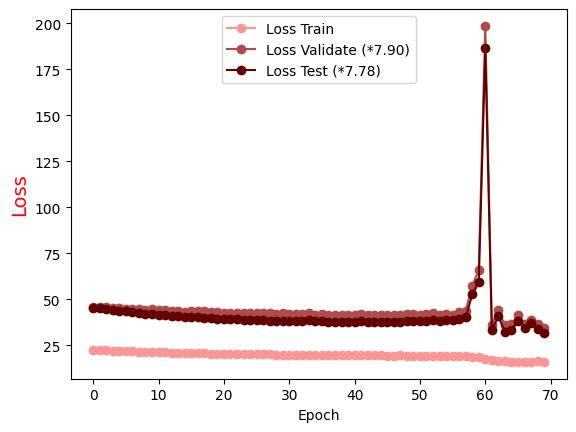

Values plotted in this chart, from the file beside it:
Epoch, Loss Train, Loss Validate (*7.90), Loss Test (*7.78)
0.0, 22.8, 45.98, 45.22
1.0, 22.58, 45.91, 45.18
2.0, 22.43, 45.73, 44.87
3.0, 22.24, 45.3, 44.23
4.0, 22.06, 45.23, 43.91
5.0, 21.89, 45.03, 43.49
6.0, 21.78, 44.92, 43.16
7.0, 21.68, 44.58, 42.62
8.0, 21.54, 44.33, 42.26
9.0, 21.41, 44.55, 41.98
10.0, 21.33, 44.12, 41.7
11.0, 21.21, 44.07, 41.45
12.0, 21.1, 43.96, 41.09
13.0, 21.1, 43.63, 40.82
14.0, 20.97, 43.38, 40.27
15.0, 20.83, 43.67, 40.4
16.0, 20.8, 43.73, 40.42
17.0, 20.74, 43.47, 40.09
18.0, 20.64, 42.98, 39.72
19.0, 20.61, 43.26, 39.57
20.0, 20.54, 42.91, 39.42
21.0, 20.48, 42.87, 39.18
22.0, 20.42, 42.89, 39.21
23.0, 20.34, 42.68, 38.96
24.0, 20.25, 42.76, 38.93
25.0, 20.27, 42.76, 38.94
26.0, 20.14, 42.75, 38.99
27.0, 20.14, 42.4, 38.5
28.0, 20.06, 42.14, 38.39
29.0, 20.02, 42.43, 38.41
30.0, 20.1, 42.18, 38.5
31.0, 19.99, 41.93, 38.04
32.0, 19.9, 41.91, 38.16
33.0, 19.96, 42.62, 38.6
34.0, 19.91, 41.74, 38.13
35.0, 19.77, 42.21, 38.24
36.0, 19.88, 41.7, 37.96
37.0, 19.83, 41.82, 37.98
38.0, 19.76, 41.69, 37.83
39.0, 19.64, 41.74, 37.9
40.0, 19.68, 41.53, 37.89
41.0, 19.7, 41.94, 38.12
42.0, 19.64, 41.34, 37.69
43.0, 19.59, 41.39, 37.9
44.0, 19.7, 41.35, 37.74
45.0, 19.48, 41.65, 38
46.0, 19.51, 41.46, 37.8
47.0, 19.59, 41.54, 37.68
48.0, 19.49, 41.86, 38.11
49.0, 19.42, 42.03, 38.29
50.0, 19.38, 41.57, 38.11
51.0, 19.4, 41.95, 38.34
52.0, 19.36, 42.39, 38.76
53.0, 19.35, 41.67, 38.15
54.0, 19.26, 42.08, 38.65
55.0, 19.24, 41.82, 38.62
56.0, 19.15, 42.92, 39.41
57.0, 19.11, 43.97, 40.26
58.0, 18.94, 57.38, 52.7
59.0, 18.69, 66.12, 59.52
... 10 more rows
